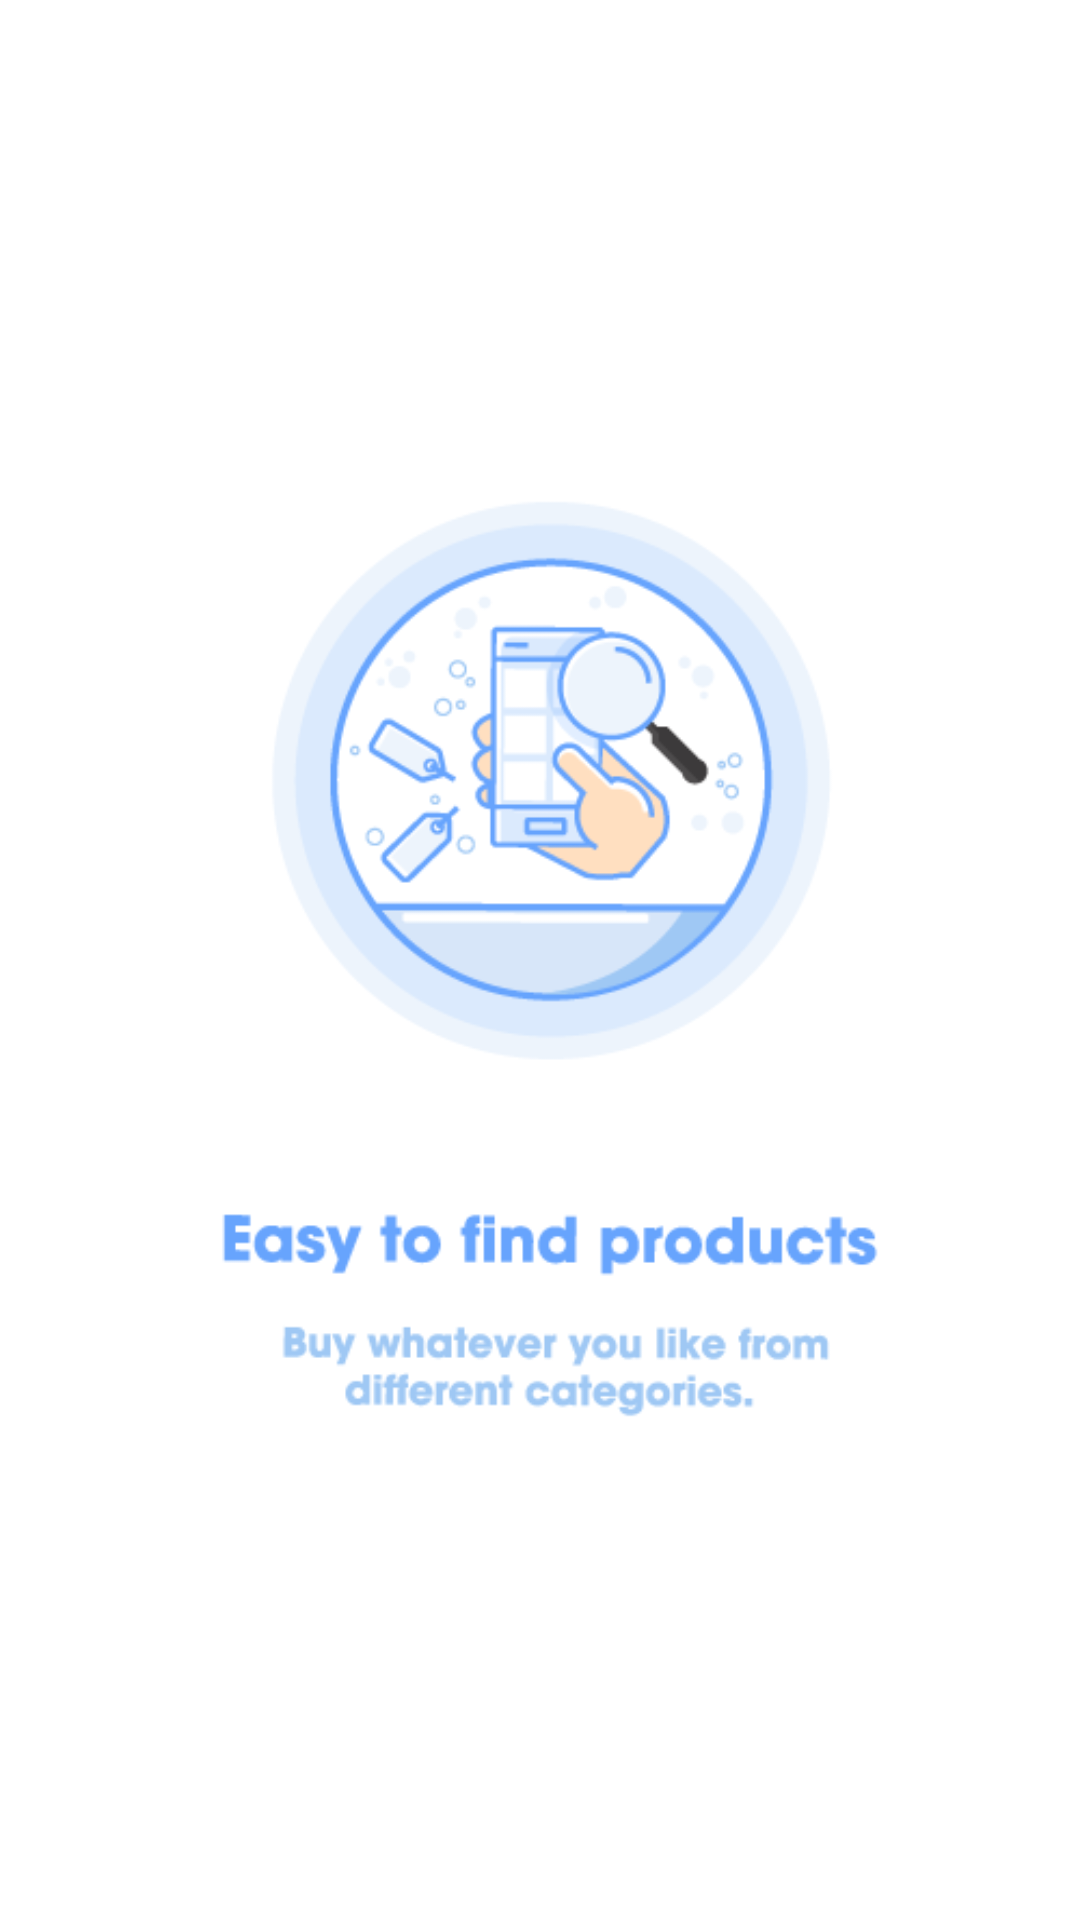

Android layout source for this screen:
<!-- AndroidManifest.xml: application theme AppTheme -->
<!-- res/layout/welcome_slide2.xml -->
<?xml version="1.0" encoding="utf-8"?>
<RelativeLayout xmlns:android="http://schemas.android.com/apk/res/android"
    android:layout_width="match_parent"
    android:layout_height="match_parent"
    android:background="#fff">

    <ImageView
        android:layout_width="match_parent"
        android:layout_height="match_parent"
        android:src="@drawable/w2" />


</RelativeLayout>
<!-- resources referenced by this layout -->
<resources>
  <!-- drawable w2: png bitmap (drawable, 27185 bytes) -->
  <style name="AppTheme" parent="Theme.AppCompat.Light.DarkActionBar">
          
          <item name="colorPrimary">@color/colorPrimary</item>
          <item name="colorPrimaryDark">@color/colorPrimaryDark</item>
          <item name="colorAccent">@color/colorAccent</item>
      </style>
  <color name="colorPrimary">#52CCE8</color>
  <color name="colorPrimaryDark">#00ACC1</color>
  <color name="colorAccent">#00ACC1</color>
</resources>
